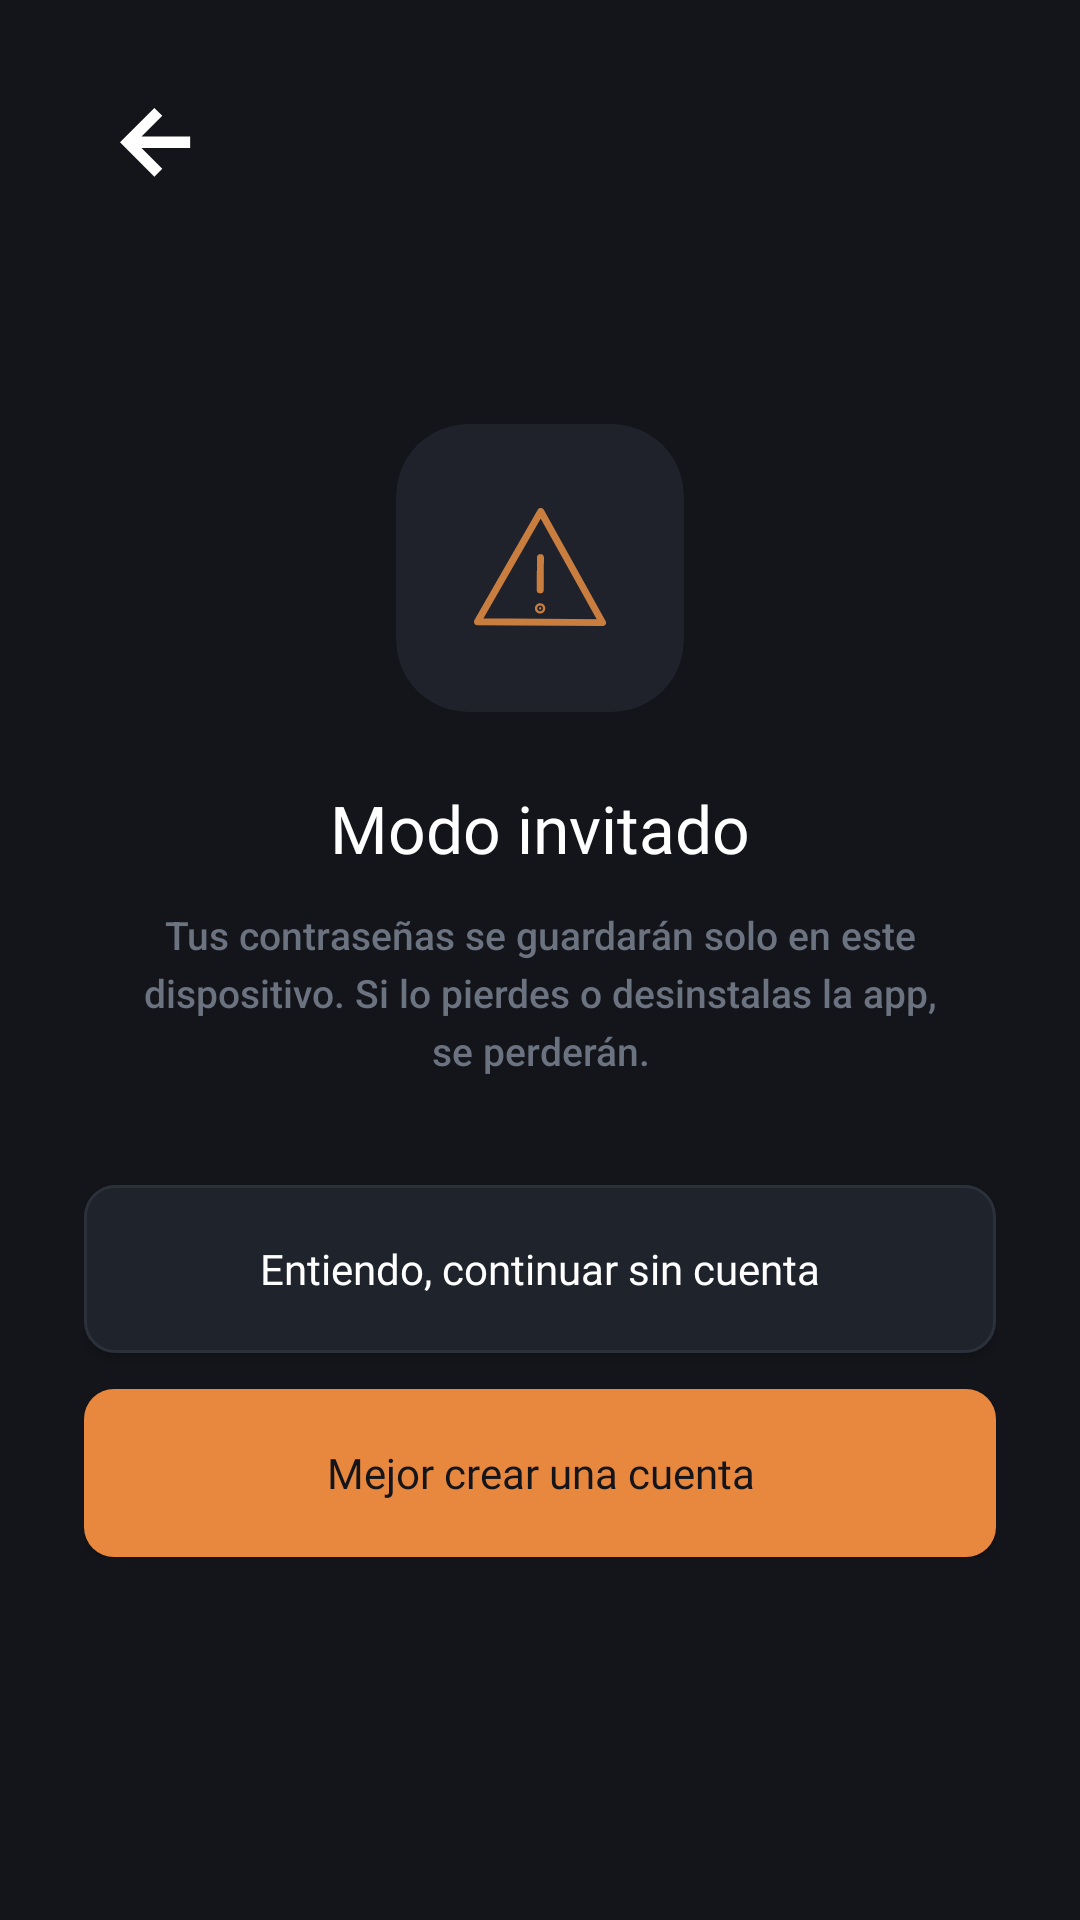

This screen was rendered from an Android layout file. Write that file and the resources it references.
<!-- AndroidManifest.xml: application theme Theme.MyApplication -->
<!-- res/layout/activity_guest_mode.xml -->
<?xml version="1.0" encoding="utf-8"?>
<ScrollView xmlns:android="http://schemas.android.com/apk/res/android"
    xmlns:app="http://schemas.android.com/apk/res-auto"
    android:fillViewport="true"
    android:layout_width="match_parent"
    android:layout_height="match_parent"
    android:background="#14151A"
    android:paddingHorizontal="28dp"
    android:paddingTop="24dp"
    android:paddingBottom="36dp">

    <androidx.constraintlayout.widget.ConstraintLayout
        android:layout_width="match_parent"
        android:layout_height="wrap_content">
        
        <ImageView
            android:id="@+id/btnBack"
            android:layout_width="48dp"
            android:layout_height="48dp"
            android:contentDescription="Volver"
            android:padding="12dp"
            android:background="?attr/selectableItemBackgroundBorderless"
            android:clickable="true"
            android:focusable="true"
            android:src="@drawable/flecha"
            app:layout_constraintStart_toStartOf="parent"
            app:layout_constraintTop_toTopOf="parent"
            app:tint="#FFFFFF" />

        
        <LinearLayout
            android:layout_width="match_parent"
            android:layout_height="wrap_content"
            android:gravity="center"
            android:orientation="vertical"
            app:layout_constraintBottom_toBottomOf="parent"
            app:layout_constraintEnd_toEndOf="parent"
            app:layout_constraintStart_toStartOf="parent"
            app:layout_constraintTop_toBottomOf="@id/btnBack"
            app:layout_constraintVertical_bias="0.45">

            
            <com.google.android.material.card.MaterialCardView
                android:id="@+id/avatarContainer"
                android:layout_width="96dp"
                android:layout_height="96dp"
                app:cardBackgroundColor="#1F222B"
                app:cardCornerRadius="24dp"
                app:cardElevation="0dp"
                app:strokeWidth="0dp">

                <ImageView
                    android:layout_width="44dp"
                    android:layout_height="44dp"
                    android:layout_gravity="center"
                    android:contentDescription="Advertencia"
                    android:src="@drawable/adver"
                    app:tint="#C97D3E" />
            </com.google.android.material.card.MaterialCardView>

            <TextView
                android:layout_width="wrap_content"
                android:layout_height="wrap_content"
                android:layout_marginTop="24dp"
                android:fontFamily="@font/inter_bold"
                android:text="Modo invitado"
                android:textColor="#FFFFFF"
                android:textSize="22sp" />

            <TextView
                android:layout_width="wrap_content"
                android:maxWidth="280dp"
                android:layout_height="wrap_content"
                android:layout_marginTop="12dp"
                android:fontFamily="sans-serif-medium"
                android:gravity="center"
                android:lineSpacingExtra="4dp"
                android:text="Tus contraseñas se guardarán solo en este dispositivo. Si lo pierdes o desinstalas la app, se perderán."
                android:textColor="#6B7280"
                android:textSize="13sp" />

            
            <androidx.appcompat.widget.AppCompatButton
                android:id="@+id/btnContinueGuest"
                android:layout_width="match_parent"
                android:layout_height="56dp"
                android:layout_marginTop="36dp"
                android:background="@drawable/bg_secondary_button"
                android:fontFamily="@font/inter_bold"
                android:text="Entiendo, continuar sin cuenta"
                android:textAllCaps="false"
                android:textColor="#FFFFFF"
                android:textSize="14sp"
                app:backgroundTint="@null" />

            
            <androidx.appcompat.widget.AppCompatButton
                android:id="@+id/btnCreateAccount"
                android:layout_width="match_parent"
                android:layout_height="56dp"
                android:layout_marginTop="12dp"
                android:background="@drawable/bg_primary_button"
                android:fontFamily="@font/inter_bold"
                android:text="Mejor crear una cuenta"
                android:textAllCaps="false"
                android:textColor="#14151A"
                android:textSize="14sp"
                app:backgroundTint="@null" />

        </LinearLayout>
    </androidx.constraintlayout.widget.ConstraintLayout>
</ScrollView>
<!-- resources referenced by this layout -->
<resources>
  <!-- drawable adver (drawable) -->
  <vector xmlns:android="http://schemas.android.com/apk/res/android"
      android:width="57dp"
      android:height="52dp"
      android:viewportWidth="57"
      android:viewportHeight="52">
    <path
        android:pathData="M28.832,1.5L55.499,49.686L1.5,49.312L28.832,1.5Z"
        android:strokeLineJoin="round"
        android:strokeWidth="3"
        android:fillColor="#00000000"
        android:strokeColor="#F2A25C"
        android:strokeLineCap="round"/>
    <path
        android:pathData="M28.693,21.5L28.596,35.499"
        android:strokeLineJoin="round"
        android:strokeWidth="3"
        android:fillColor="#00000000"
        android:strokeColor="#F2A25C"
        android:strokeLineCap="round"/>
    <path
        android:pathData="M28.538,43.999C28.814,44.001 29.039,43.779 29.041,43.502C29.043,43.226 28.821,43.001 28.544,42.999C28.268,42.997 28.043,43.219 28.041,43.495C28.039,43.772 28.261,43.997 28.538,43.999Z"
        android:strokeLineJoin="round"
        android:strokeWidth="3.5"
        android:fillColor="#F2A25C"
        android:strokeColor="#F2A25C"
        android:strokeLineCap="round"/>
  </vector>
  <!-- drawable bg_primary_button (drawable) -->
  <?xml version="1.0" encoding="utf-8"?>
  <shape xmlns:android="http://schemas.android.com/apk/res/android"
      android:shape="rectangle">
      <corners android:radius="10dp" />
      <solid android:color="#E8873E" />
  </shape>
  <!-- drawable bg_secondary_button (drawable) -->
  <?xml version="1.0" encoding="utf-8"?>
  <shape xmlns:android="http://schemas.android.com/apk/res/android"
      android:shape="rectangle">
      <corners android:radius="10dp" />
      <solid android:color="#1F232B" />
      <stroke
          android:width="1dp"
          android:color="#2C303B" />
  </shape>
  <!-- drawable flecha (drawable) -->
  <vector xmlns:android="http://schemas.android.com/apk/res/android"
      android:width="15dp"
      android:height="15dp"
      android:viewportWidth="15"
      android:viewportHeight="15">
    <path
        android:pathData="M7.159,14.318L0,7.159L7.159,-0L8.807,1.633L4.482,5.959H14.616V8.359H4.482L8.807,12.677L7.159,14.318Z"
        android:fillColor="#9A9A9A"/>
  </vector>
  <style name="Theme.MyApplication" parent="Base.Theme.MyApplication" />
  <style name="Base.Theme.MyApplication" parent="Theme.Material3.DayNight.NoActionBar">
          <item name="android:windowBackground">@color/bg_main</item>
      </style>
  <color name="bg_main">#14151A</color>
</resources>
